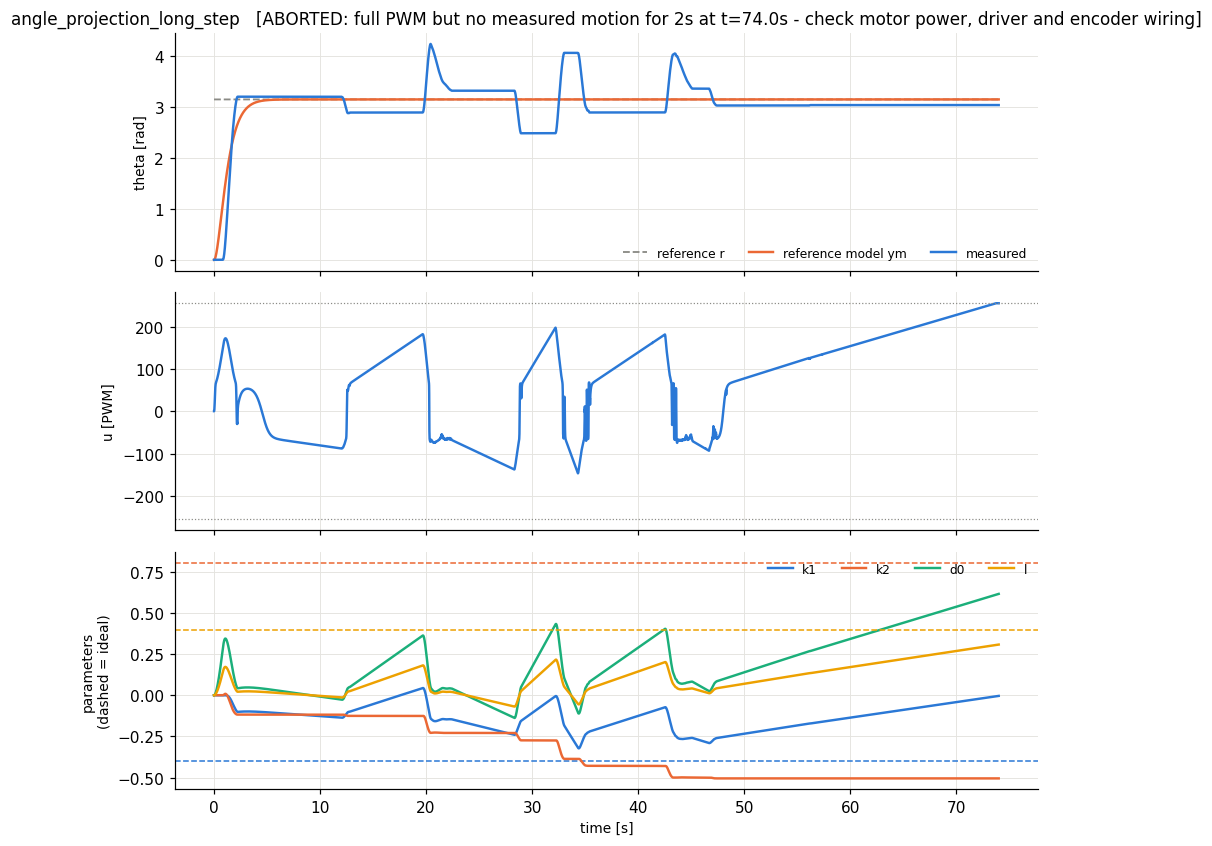

The data file committed next to this chart (first rows):
t, theta, omega, pot, r, u, ym, e_n, u_n, p_k1, p_k2, p_d0, p_l, w_th, w_om, w_one, w_r, e_theta, omega_m
8e-06, 0.0, 0.0, 0.43, 3.142, 0.0, 0.0, 0.0, 0.0, 0.0, 0.0, 0.0, 0.0, 0.0, 0.0, 1.0, 0.5, 0.0, 0.0
0.01, 0.0, 0.0, 0.429, 3.142, 0.0, 0.0, -0.002708, 0.0, 0.0, 0.0, 0.0001353, 6.765448308064606e-05, 0.0, 0.0, 1.0, 0.5, 0.0, 0.07069
0.02, 0.0, 0.0, 0.427, 3.142, 1.374, 0.0007063, -0.005358, 0.0001691, 0.0, 0.0, 0.0004033, 0.0002017, 0.0, 0.0, 1.0, 0.5, -0.0007063, 0.1392
0.03001, 0.0, 0.0, 0.426, 3.142, 4.09, 0.002099, -0.007956, 0.0005042, 0.0, 0.0, 0.0008013, 0.0004007, 0.0, 0.0, 1.0, 0.5, -0.002099, 0.2057
0.04, 0.0, 0.0, 0.423, 3.142, 8.094, 0.004157, -0.0105, 0.001002, 0.0, 0.0, 0.001326, 0.0006629, 0.0, 0.0, 1.0, 0.5, -0.004157, 0.2702
0.05, 0.0, 0.0, 0.422, 3.142, 13.27, 0.006857, -0.01299, 0.001657, 0.0, 0.0, 0.001975, 0.0009876, 0.0, 0.0, 1.0, 0.5, -0.006857, 0.3326
0.06, 0.0, 0.0, 0.42, 3.142, 19.44, 0.01018, -0.01543, 0.002469, 0.0, 0.0, 0.002747, 0.001373, 0.0, 0.0, 1.0, 0.5, -0.01018, 0.3932
0.07, 0.0, 0.0, 0.419, 3.142, 26.29, 0.01412, -0.01781, 0.003434, 0.0, 0.0, 0.003637, 0.001819, 0.0, 0.0, 1.0, 0.5, -0.01412, 0.4519
0.08, 0.0, 0.0, 0.417, 3.142, 33.4, 0.01863, -0.02015, 0.004546, 0.0, 0.0, 0.004645, 0.002322, 0.0, 0.0, 1.0, 0.5, -0.01863, 0.5087
0.09, 0.0, 0.0, 0.416, 3.142, 40.31, 0.02372, -0.02244, 0.005806, 0.0, 0.0, 0.005766, 0.002883, 0.0, 0.0, 1.0, 0.5, -0.02372, 0.5637
0.1, 0.0, 0.0, 0.414, 3.142, 46.6, 0.02936, -0.02468, 0.007208, 0.0, 0.0, 0.007, 0.0035, 0.0, 0.0, 1.0, 0.5, -0.02936, 0.6169
0.11, 0.0, 0.0, 0.413, 3.142, 51.97, 0.03553, -0.02687, 0.00875, 0.0, 0.0, 0.008344, 0.004172, 0.0, 0.0, 1.0, 0.5, -0.03553, 0.6684
0.12, 0.0, 0.0, 0.412, 3.142, 56.3, 0.04221, -0.02901, 0.01043, 0.0, 0.0, 0.009795, 0.004897, 0.0, 0.0, 1.0, 0.5, -0.04221, 0.7183
0.13, 0.0, 0.0, 0.411, 3.142, 59.62, 0.0494, -0.03111, 0.01224, 0.0, 0.0, 0.01135, 0.005675, 0.0, 0.0, 1.0, 0.5, -0.0494, 0.7665
0.14, 0.0, 0.0, 0.409, 3.142, 62.1, 0.05706, -0.03317, 0.01419, 0.0, 0.0, 0.01301, 0.006504, 0.0, 0.0, 1.0, 0.5, -0.05706, 0.813
0.15, 0.0, 0.0, 0.408, 3.142, 63.93, 0.06519, -0.03518, 0.01626, 0.0, 0.0, 0.01477, 0.007384, 0.0, 0.0, 1.0, 0.5, -0.06519, 0.8581
0.16, 0.0, 0.0, 0.406, 3.142, 65.31, 0.07377, -0.03715, 0.01846, 0.0, 0.0, 0.01663, 0.008313, 0.0, 0.0, 1.0, 0.5, -0.07377, 0.9015
0.17, 0.0, 0.0, 0.405, 3.142, 66.4, 0.08279, -0.03908, 0.02078, 0.0, 0.0, 0.01858, 0.00929, 0.0, 0.0, 1.0, 0.5, -0.08279, 0.9435
0.18, 0.0, 0.0, 0.403, 3.142, 67.3, 0.09222, -0.04096, 0.02322, 0.0, 0.0, 0.02063, 0.01031, 0.0, 0.0, 1.0, 0.5, -0.09222, 0.984
0.19, 0.0, 0.0, 0.403, 3.142, 68.11, 0.1021, -0.04281, 0.02578, 0.0, 0.0, 0.02277, 0.01138, 0.0, 0.0, 1.0, 0.5, -0.1021, 1.023
0.2, 0.0, 0.0, 0.401, 3.142, 68.88, 0.1123, -0.04462, 0.02846, 0.0, 0.0, 0.025, 0.0125, 0.0, 0.0, 1.0, 0.5, -0.1123, 1.061
0.21, 0.0, 0.0, 0.4, 3.142, 69.64, 0.1229, -0.04638, 0.03125, 0.0, 0.0, 0.02732, 0.01366, 0.0, 0.0, 1.0, 0.5, -0.1229, 1.097
0.22, 0.0007, 0.037, 0.398, 3.142, 70.4, 0.1339, -0.04667, 0.03415, 2.600808093950854e-07, 1.3747128496597373e-05, 0.02965, 0.01483, 0.0001114, 0.005889, 1.0, 0.5, -0.1332, 1.132
0.23, 0.0007, 0.018, 0.397, 3.142, 71.15, 0.1452, -0.04909, 0.03707, 5.334323078961585e-07, 2.077616702948211e-05, 0.03211, 0.01605, 0.0001114, 0.002865, 1.0, 0.5, -0.1445, 1.166
0.24, 0.0007, 0.009, 0.395, 3.142, 71.94, 0.1569, -0.05109, 0.04013, 8.180316081483557e-07, 2.4435300889867505e-05, 0.03466, 0.01733, 0.0001114, 0.001432, 1.0, 0.5, -0.1562, 1.198
0.25, 0.0007, 0.005, 0.395, 3.142, 72.76, 0.1688, -0.05286, 0.04333, 1.1125061382462108e-06, 2.6538690390566472e-05, 0.0373, 0.01865, 0.0001114, 0.0007958, 1.0, 0.5, -0.1681, 1.23
0.26, 0.0007, 0.002, 0.393, 3.142, 73.6, 0.1811, -0.05456, 0.04663, 1.4165681608500541e-06, 2.7407439026577452e-05, 0.04003, 0.02002, 0.0001114, 0.0003183, 1.0, 0.5, -0.1804, 1.26
0.27, 0.0007, 0.001, 0.392, 3.142, 74.47, 0.1937, -0.05615, 0.05004, 1.7293590789532834e-06, 2.785428319529635e-05, 0.04284, 0.02142, 0.0001114, 0.0001592, 1.0, 0.5, -0.193, 1.288
0.28, 0.0007, 0.001, 0.39, 3.142, 75.37, 0.2066, -0.05767, 0.05355, 2.0505952484138485e-06, 2.8313192008811443e-05, 0.04572, 0.02286, 0.0001114, 0.0001592, 1.0, 0.5, -0.2059, 1.316
0.29, 0.0007, 0.0, 0.39, 3.142, 76.28, 0.2198, -0.05919, 0.05716, 2.380305546780725e-06, 2.8313192008811443e-05, 0.04868, 0.02434, 0.0001114, 0.0, 1.0, 0.5, -0.2191, 1.343
0.3, 0.0007, 0.0, 0.388, 3.142, 77.23, 0.2332, -0.06064, 0.06085, 2.718095625636702e-06, 2.8313192008811443e-05, 0.05172, 0.02586, 0.0001114, 0.0, 1.0, 0.5, -0.2325, 1.368
0.31, 0.0007, 0.0, 0.388, 3.142, 78.19, 0.2469, -0.06206, 0.06464, 3.0636498596168334e-06, 2.8313192008811443e-05, 0.05482, 0.02741, 0.0001114, 0.0, 1.0, 0.5, -0.2462, 1.392
0.32, 0.0007, 0.0, 0.385, 3.142, 79.18, 0.2608, -0.06345, 0.06852, 3.417067865435053e-06, 2.8313192008811443e-05, 0.05799, 0.02899, 0.0001114, 0.0, 1.0, 0.5, -0.2601, 1.416
0.33, 0.0007, 0.0, 0.385, 3.142, 80.19, 0.275, -0.0648, 0.07249, 3.77804411715312e-06, 2.8313192008811443e-05, 0.06123, 0.03061, 0.0001114, 0.0, 1.0, 0.5, -0.2743, 1.438
0.34, 0.0007, 0.0, 0.383, 3.142, 81.23, 0.2893, -0.06613, 0.07654, 4.146558925198411e-06, 2.8313192008811443e-05, 0.06454, 0.03227, 0.0001114, 0.0, 1.0, 0.5, -0.2886, 1.459
0.35, 0.0007, 0.0, 0.383, 3.142, 82.28, 0.3039, -0.06743, 0.08067, 4.522006521395585e-06, 2.8313192008811443e-05, 0.06791, 0.03395, 0.0001114, 0.0, 1.0, 0.5, -0.3032, 1.48
0.36, 0.0007, 0.0, 0.381, 3.142, 83.36, 0.3187, -0.0687, 0.08488, 4.904668471730587e-06, 2.8313192008811443e-05, 0.07134, 0.03567, 0.0001114, 0.0, 1.0, 0.5, -0.318, 1.499
0.37, 0.0007, 0.0, 0.38, 3.142, 84.45, 0.3337, -0.06994, 0.08918, 5.294240138866046e-06, 2.8313192008811443e-05, 0.07484, 0.03742, 0.0001114, 0.0, 1.0, 0.5, -0.333, 1.518
0.38, 0.0007, 0.0, 0.379, 3.142, 85.56, 0.3489, -0.07115, 0.09355, 5.690725893119721e-06, 2.8313192008811443e-05, 0.0784, 0.0392, 0.0001114, 0.0, 1.0, 0.5, -0.3482, 1.536
0.39, 0.0007, 0.0, 0.378, 3.142, 86.7, 0.3643, -0.07233, 0.098, 6.093499050326138e-06, 2.8313192008811443e-05, 0.08201, 0.04101, 0.0001114, 0.0, 1.0, 0.5, -0.3636, 1.552
0.4, 0.0007, 0.0, 0.376, 3.142, 87.85, 0.3798, -0.07349, 0.1025, 6.502887127562813e-06, 2.8313192008811443e-05, 0.08569, 0.04284, 0.0001114, 0.0, 1.0, 0.5, -0.3791, 1.568
0.41, 0.0007, 0.0, 0.376, 3.142, 89.02, 0.3955, -0.07463, 0.1071, 6.918586471458896e-06, 2.8313192008811443e-05, 0.08942, 0.04471, 0.0001114, 0.0, 1.0, 0.5, -0.3948, 1.583
0.42, 0.0007, 0.0, 0.374, 3.142, 90.21, 0.4113, -0.07573, 0.1118, 7.3404548615684784e-06, 2.8313192008811443e-05, 0.09321, 0.0466, 0.0001114, 0.0, 1.0, 0.5, -0.4106, 1.598
0.43, 0.0007, 0.0, 0.374, 3.142, 91.42, 0.4273, -0.07682, 0.1165, 7.768524083249015e-06, 2.8313192008811443e-05, 0.09705, 0.04852, 0.0001114, 0.0, 1.0, 0.5, -0.4266, 1.611
0.44, 0.0007, 0.0, 0.372, 3.142, 92.64, 0.4434, -0.07787, 0.1213, 8.202317594600301e-06, 2.8313192008811443e-05, 0.1009, 0.05047, 0.0001114, 0.0, 1.0, 0.5, -0.4427, 1.624
0.45, 0.0007, 0.0, 0.372, 3.142, 93.89, 0.4596, -0.07891, 0.1262, 8.641870304132107e-06, 2.8313192008811443e-05, 0.1049, 0.05244, 0.0001114, 0.0, 1.0, 0.5, -0.4589, 1.636
0.46, 0.0007, 0.0, 0.37, 3.142, 95.14, 0.476, -0.07992, 0.1311, 9.087051062230219e-06, 2.8313192008811443e-05, 0.1089, 0.05444, 0.0001114, 0.0, 1.0, 0.5, -0.4753, 1.647
0.47, 0.0007, 0.0, 0.37, 3.142, 96.42, 0.4925, -0.08091, 0.1361, 9.537551085830966e-06, 2.8313192008811443e-05, 0.1129, 0.05646, 0.0001114, 0.0, 1.0, 0.5, -0.4918, 1.658
0.48, 0.0007, 0.0, 0.369, 3.142, 97.71, 0.509, -0.08187, 0.1412, 9.993602847796699e-06, 2.8313192008811443e-05, 0.117, 0.05851, 0.0001114, 0.0, 1.0, 0.5, -0.5083, 1.668
0.49, 0.0007, 0.0, 0.369, 3.142, 99.01, 0.5257, -0.08281, 0.1463, 1.0455273934778277e-05, 2.8313192008811443e-05, 0.1212, 0.06058, 0.0001114, 0.0, 1.0, 0.5, -0.525, 1.677
0.5, 0.0007, 0.0, 0.367, 3.142, 100.3, 0.5425, -0.08373, 0.1515, 1.0921522902524268e-05, 2.8313192008811443e-05, 0.1253, 0.06267, 0.0001114, 0.0, 1.0, 0.5, -0.5418, 1.685
0.51, 0.0007, 0.0, 0.367, 3.142, 101.7, 0.5593, -0.08463, 0.1567, 1.139277871585427e-05, 2.8313192008811443e-05, 0.1296, 0.06479, 0.0001114, 0.0, 1.0, 0.5, -0.5586, 1.693
0.52, 0.0007, 0.0, 0.365, 3.142, 103, 0.5763, -0.08551, 0.162, 1.1869306540066862e-05, 2.8313192008811443e-05, 0.1339, 0.06693, 0.0001114, 0.0, 1.0, 0.5, -0.5756, 1.701
0.53, 0.0007, 0.0, 0.365, 3.142, 104.4, 0.5933, -0.08637, 0.1673, 1.2350426952675958e-05, 2.8313192008811443e-05, 0.1382, 0.06909, 0.0001114, 0.0, 1.0, 0.5, -0.5926, 1.707
0.54, 0.0007, 0.0, 0.363, 3.142, 105.8, 0.6103, -0.08721, 0.1727, 1.2836022833137708e-05, 2.8313192008811443e-05, 0.1425, 0.07127, 0.0001114, 0.0, 1.0, 0.5, -0.6096, 1.713
0.55, 0.0007, 0.0, 0.363, 3.142, 107.1, 0.6275, -0.08803, 0.1782, 1.3326568013218743e-05, 2.8313192008811443e-05, 0.1469, 0.07347, 0.0001114, 0.0, 1.0, 0.5, -0.6268, 1.719
0.56, 0.0007, 0.0, 0.361, 3.142, 108.5, 0.6447, -0.08883, 0.1837, 1.3821372653191004e-05, 2.8313192008811443e-05, 0.1514, 0.07569, 0.0001114, 0.0, 1.0, 0.5, -0.644, 1.724
0.57, 0.0007, 0.0, 0.361, 3.142, 110, 0.6619, -0.08961, 0.1892, 1.4320526356055945e-05, 2.8313192008811443e-05, 0.1559, 0.07793, 0.0001114, 0.0, 1.0, 0.5, -0.6612, 1.728
0.58, 0.0007, 0.0, 0.359, 3.142, 111.4, 0.6792, -0.09037, 0.1948, 1.4823926548754045e-05, 2.8313192008811443e-05, 0.1604, 0.08019, 0.0001114, 0.0, 1.0, 0.5, -0.6785, 1.732
0.59, 0.0007, 0.0, 0.359, 3.142, 112.8, 0.6965, -0.09111, 0.2005, 1.533126973839517e-05, 2.8313192008811443e-05, 0.1649, 0.08247, 0.0001114, 0.0, 1.0, 0.5, -0.6958, 1.736
... 7,341 more rows
